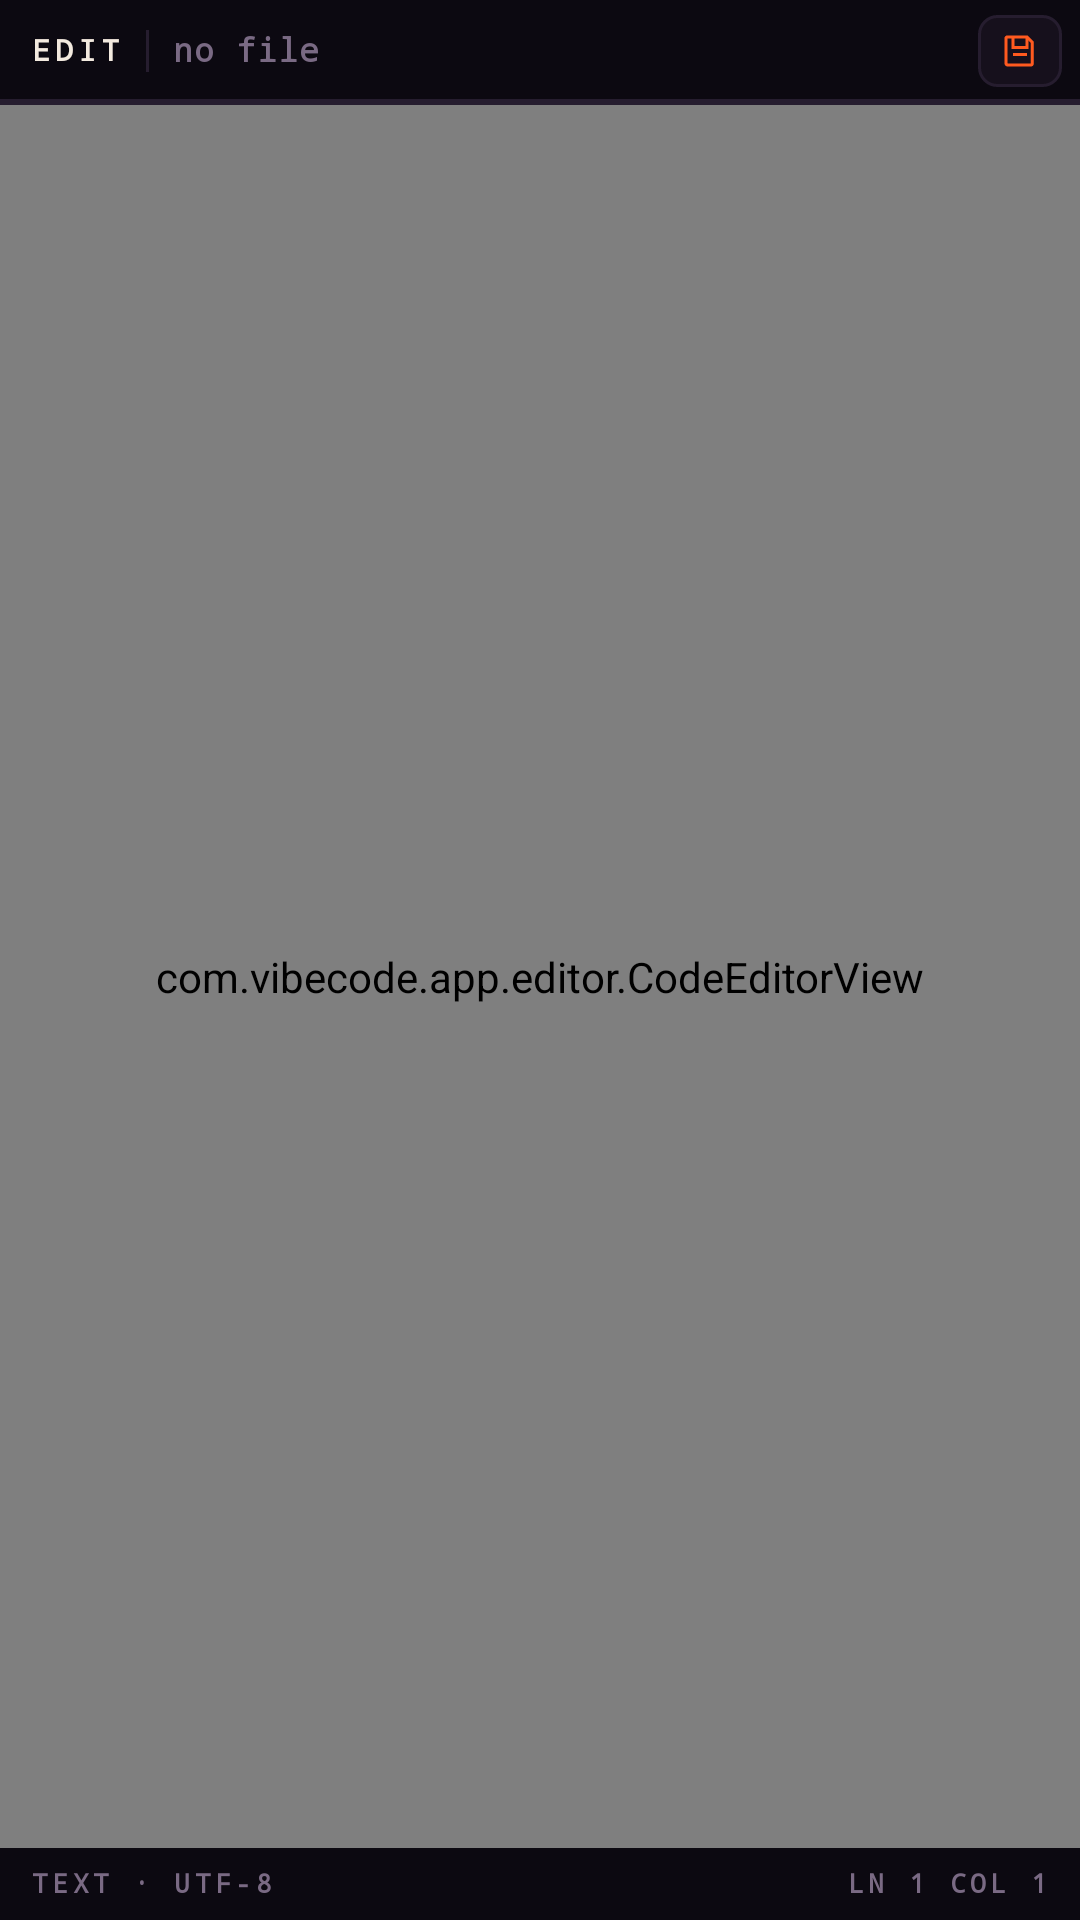

Reconstruct the res/layout file that produces this screen, plus the resources it refers to.
<!-- AndroidManifest.xml: application theme Theme.Dex -->
<!-- res/layout/fragment_editor.xml -->
<?xml version="1.0" encoding="utf-8"?>
<LinearLayout xmlns:android="http://schemas.android.com/apk/res/android"
    android:layout_width="match_parent"
    android:layout_height="match_parent"
    android:orientation="vertical"
    android:background="?attr/dexBg">

    <LinearLayout
        android:layout_width="match_parent"
        android:layout_height="34dp"
        android:orientation="horizontal"
        android:gravity="center_vertical"
        android:paddingStart="10dp"
        android:paddingEnd="6dp"
        android:background="@drawable/bg_bar">

        <TextView
            android:layout_width="wrap_content"
            android:layout_height="wrap_content"
            android:text="EDIT"
            style="@style/DexLabel"
            android:textColor="?attr/dexText" />

        <View
            android:layout_width="1dp"
            android:layout_height="14dp"
            android:layout_marginStart="8dp"
            android:layout_marginEnd="8dp"
            android:background="?attr/dexLine" />

        <TextView
            android:id="@+id/fileTitle"
            android:layout_width="0dp"
            android:layout_height="wrap_content"
            android:layout_weight="1"
            style="@style/DexLabel"
            android:textSize="11sp"
            android:letterSpacing="0.03"
            android:singleLine="true"
            android:ellipsize="middle"
            android:text="no file" />

        <TextView
            android:id="@+id/dirtyDot"
            android:layout_width="wrap_content"
            android:layout_height="wrap_content"
            android:text="●"
            android:textSize="10sp"
            android:textColor="?attr/dexSulfur"
            android:layout_marginEnd="6dp"
            android:visibility="gone" />

        <ImageButton
            android:id="@+id/btnSave"
            style="@style/DexKey"
            android:layout_width="28dp"
            android:layout_height="24dp"
            android:src="@drawable/ic_save"
            android:scaleType="centerInside"
            android:padding="4dp"
            android:tint="?attr/dexAccent"
            android:contentDescription="Save" />
    </LinearLayout>

    <View
        android:layout_width="match_parent"
        android:layout_height="1dp"
        android:background="?attr/dexLine" />

    <com.vibecode.app.editor.CodeEditorView
        android:id="@+id/editor"
        android:layout_width="match_parent"
        android:layout_height="0dp"
        android:layout_weight="1"
        android:background="?attr/dexBg"
        android:textColor="?attr/dexText"
        android:textSize="13sp" />

    <LinearLayout
        android:layout_width="match_parent"
        android:layout_height="24dp"
        android:orientation="horizontal"
        android:gravity="center_vertical"
        android:paddingStart="10dp"
        android:paddingEnd="10dp"
        android:background="?attr/dexPanel">

        <TextView
            android:id="@+id/statusBar"
            android:layout_width="0dp"
            android:layout_height="wrap_content"
            android:layout_weight="1"
            style="@style/DexLabel"
            android:textSize="9sp"
            android:text="TEXT · UTF-8" />

        <TextView
            android:id="@+id/cursorInfo"
            android:layout_width="wrap_content"
            android:layout_height="wrap_content"
            style="@style/DexLabel"
            android:textSize="9sp"
            android:text="LN 1 COL 1" />
    </LinearLayout>
</LinearLayout>
<!-- resources referenced by this layout -->
<resources>
  <!-- drawable bg_bar (drawable) -->
  <?xml version="1.0" encoding="utf-8"?>
  <layer-list xmlns:android="http://schemas.android.com/apk/res/android">
      <item>
          <shape android:shape="rectangle">
              <solid android:color="?attr/dexPanel" />
          </shape>
      </item>
      <item android:gravity="bottom">
          <shape android:shape="rectangle">
              <size android:height="1dp" />
              <solid android:color="?attr/dexLine" />
          </shape>
      </item>
  </layer-list>
  <!-- drawable ic_save (drawable) -->
  <vector xmlns:android="http://schemas.android.com/apk/res/android" android:width="24dp" android:height="24dp" android:viewportWidth="24" android:viewportHeight="24">
    <path android:fillColor="#00000000" android:strokeColor="#FFFFFFFF" android:strokeWidth="1.8" android:strokeLineJoin="round" android:pathData="M5,4h11l3,3v12a1,1 0 0,1 -1,1h-13a1,1 0 0,1 -1,-1v-14a1,1 0 0,1 1,-1z"/>
    <path android:strokeColor="#FFFFFFFF" android:strokeWidth="1.6" android:pathData="M8,4v6h8V4 M8,14h8"/>
  </vector>
  <style name="DexKey" parent="Widget.AppCompat.Button.Borderless">
          <item name="android:background">@drawable/bg_key</item>
          <item name="android:fontFamily">monospace</item>
          <item name="android:textSize">10sp</item>
          <item name="android:textStyle">bold</item>
          <item name="android:textColor">?attr/dexText</item>
          <item name="android:letterSpacing">0.08</item>
          <item name="android:minWidth">0dp</item>
          <item name="android:minHeight">0dp</item>
          <item name="android:paddingStart">7dp</item>
          <item name="android:paddingEnd">7dp</item>
          <item name="android:paddingTop">4dp</item>
          <item name="android:paddingBottom">4dp</item>
          <item name="android:insetLeft">0dp</item>
          <item name="android:insetRight">0dp</item>
          <item name="android:insetTop">0dp</item>
          <item name="android:insetBottom">0dp</item>
          <item name="android:stateListAnimator">@null</item>
      </style>
  <style name="DexLabel" parent="">
          <item name="android:fontFamily">monospace</item>
          <item name="android:textSize">10sp</item>
          <item name="android:textStyle">bold</item>
          <item name="android:letterSpacing">0.16</item>
          <item name="android:textColor">?attr/dexMuted</item>
          <item name="android:includeFontPadding">false</item>
      </style>
  <!-- drawable bg_key (drawable) -->
  <?xml version="1.0" encoding="utf-8"?>
  <selector xmlns:android="http://schemas.android.com/apk/res/android">
      <item android:state_pressed="true">
          <shape android:shape="rectangle">
              <solid android:color="?attr/dexAccent" />
              <corners android:radius="6dp" />
          </shape>
      </item>
      <item>
          <shape android:shape="rectangle">
              <solid android:color="?attr/dexPanelAlt" />
              <stroke android:width="1dp" android:color="?attr/dexLine" />
              <corners android:radius="6dp" />
          </shape>
      </item>
  </selector>
</resources>
